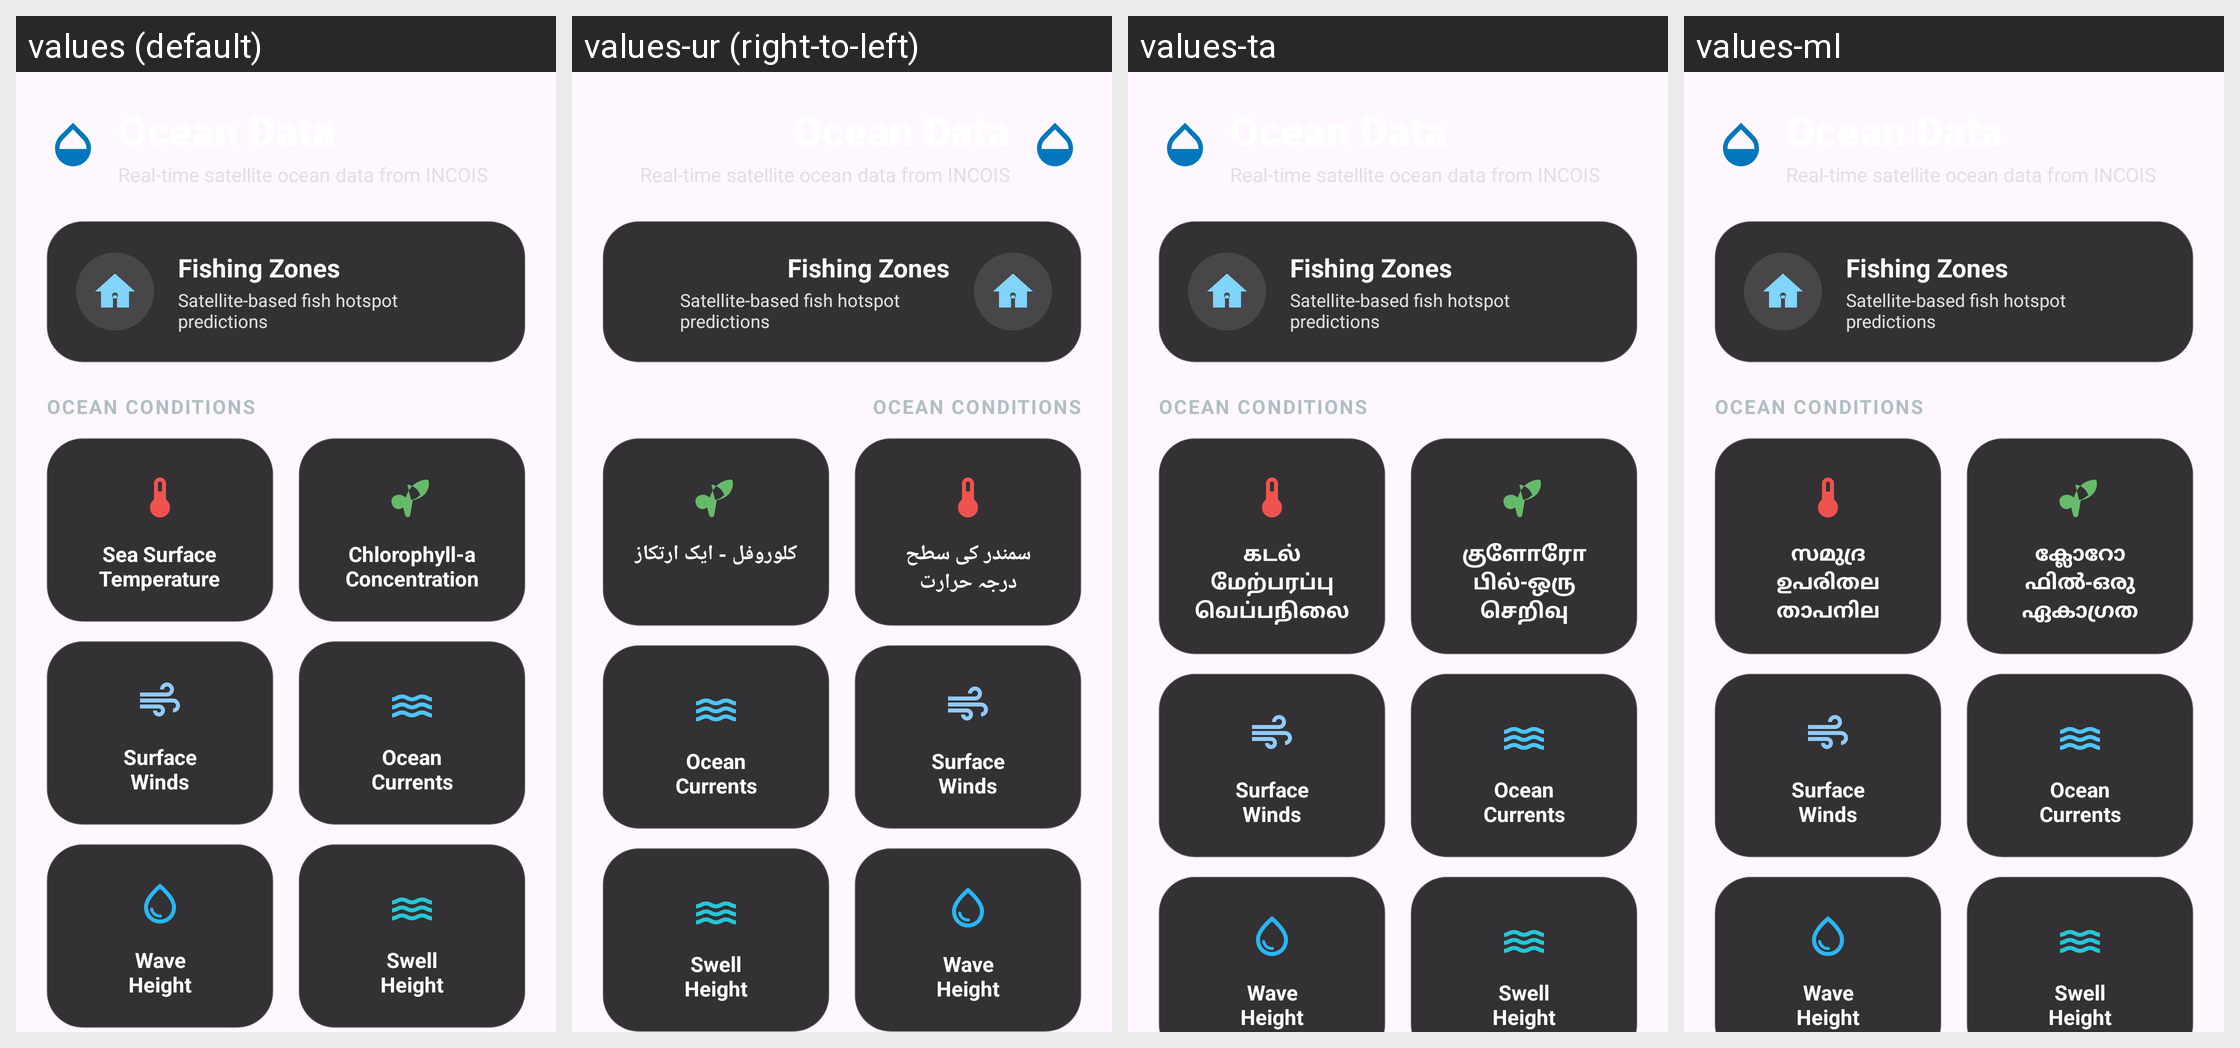

Locale-by-locale string values for the Android screen shown in this grid:
Android screen res/layout/fragment_ocean_data.xml rendered under 4 locales, left to right: values (default), values-ur (right-to-left), values-ta, values-ml. Device: Nexus 5 (rendered at 1080×1920; each locale shown at half size, 540×960, under a caption strip naming it); theme Theme.YOLOv8TfLite.
Other locales in the repository, not shown: values-as, values-bg, values-bn, values-gu, values-hi, values-kn, values-kok, values-mni, values-mr, values-or, values-pa, values-sa, values-te.
Strings drawn on this screen, with the default value and each locale's value (text and hints the layout hard-codes, and strings that could not be matched under every locale, appear in the picture but are not listed):

ocean_data_pfz
  values: Fishing Zones
  values-ur: Fishing Zones
  values-ta: Fishing Zones
  values-ml: Fishing Zones

fishing_zones_subtitle
  values: Satellite-based fish hotspot predictions
  values-ur: Satellite-based fish hotspot predictions
  values-ta: Satellite-based fish hotspot predictions
  values-ml: Satellite-based fish hotspot predictions

ocean_data_section_conditions
  values: Ocean Conditions
  values-ur: Ocean Conditions
  values-ta: Ocean Conditions
  values-ml: Ocean Conditions

ocean_label_sst
  values: Sea Surface
      Temperature
  values-ur: سمندر کی سطح درجہ حرارت
  values-ta: கடல் மேற்பரப்பு வெப்பநிலை
  values-ml: സമുദ്ര ഉപരിതല താപനില

ocean_label_chlorophyll
  values: Chlorophyll-a
      Concentration
  values-ur: کلوروفل - ایک ارتکاز
  values-ta: குளோரோபில்-ஒரு செறிவு
  values-ml: ക്ലോറോഫിൽ-ഒരു ഏകാഗ്രത

ocean_label_winds
  values: Surface
      Winds
  values-ur: Surface
      Winds
  values-ta: Surface
      Winds
  values-ml: Surface
      Winds

ocean_label_currents
  values: Ocean
      Currents
  values-ur: Ocean
      Currents
  values-ta: Ocean
      Currents
  values-ml: Ocean
      Currents

ocean_label_wave_height
  values: Wave
      Height
  values-ur: Wave
      Height
  values-ta: Wave
      Height
  values-ml: Wave
      Height

ocean_label_swell
  values: Swell
      Height
  values-ur: Swell
      Height
  values-ta: Swell
      Height
  values-ml: Swell
      Height
